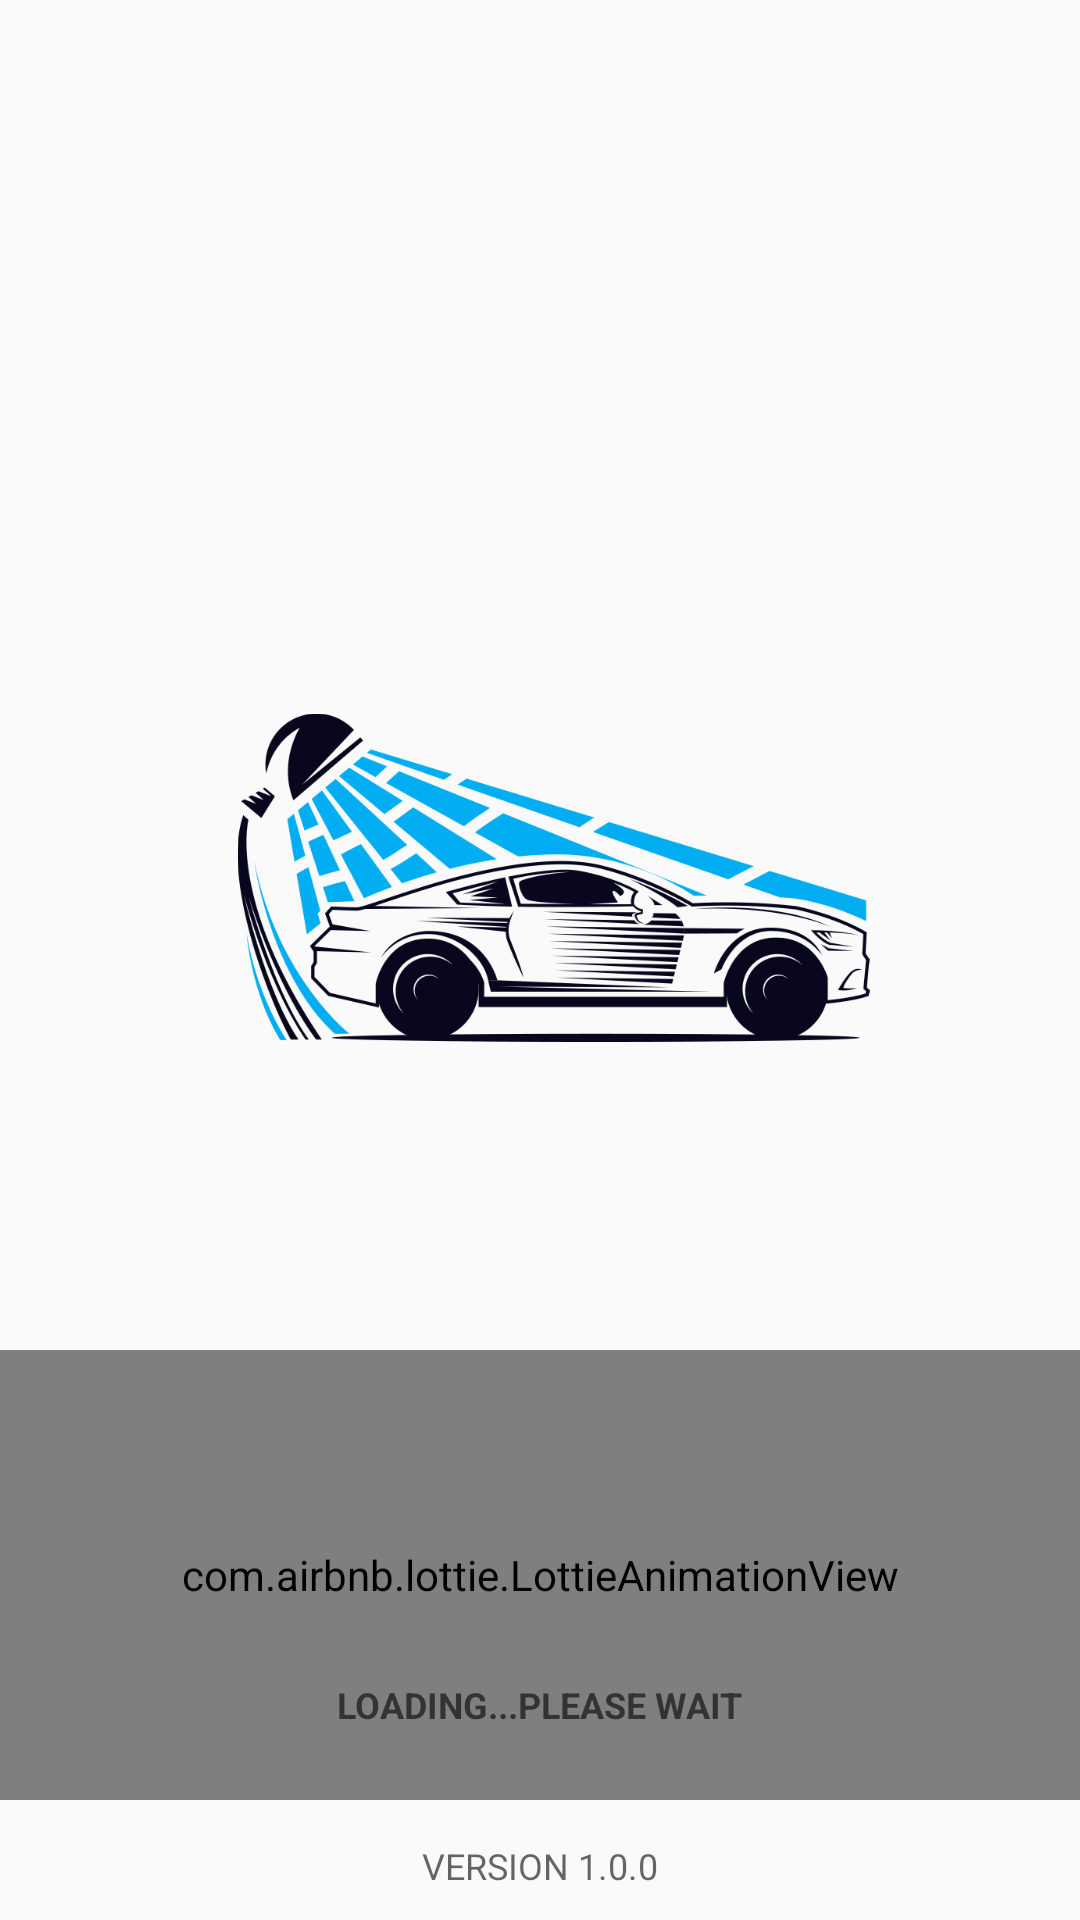

This screen was rendered from an Android layout file. Write that file and the resources it references.
<!-- AndroidManifest.xml: application theme Theme.FindCarWashApp -->
<!-- res/layout/splash_screen.xml -->
<?xml version="1.0" encoding="utf-8"?>
<RelativeLayout
    xmlns:android="http://schemas.android.com/apk/res/android"
    xmlns:app="http://schemas.android.com/apk/res-auto"
    xmlns:tools="http://schemas.android.com/tools"
    android:layout_width="match_parent"
    android:layout_height="match_parent"
    tools:context=".activities.SplashScreenActivity">

    <com.google.android.material.textview.MaterialTextView
        android:id="@+id/app_text"
        android:layout_width="wrap_content"
        android:layout_height="wrap_content"
        android:textStyle="bold"
        android:textSize="18sp"
        android:fontFamily="@font/teko_medium"
        android:layout_centerHorizontal="true"
        android:textAllCaps="true"
        android:layout_marginTop="20dp"
        android:textAppearance="@style/TextAppearance.AppCompat.Medium"
        />

    <androidx.appcompat.widget.AppCompatImageView
        android:id="@+id/welcome_logo"
        android:layout_width="wrap_content"
        android:layout_height="wrap_content"
        android:src="@drawable/logo1"
        android:layout_centerInParent="true"
        />

    <com.airbnb.lottie.LottieAnimationView
        android:id="@+id/loading_anime"
        android:layout_width="match_parent"
        android:layout_height="150dp"
        android:layout_marginTop="450dp"
        android:layout_marginBottom="20dp"
        app:lottie_autoPlay="true"
        app:lottie_loop="true"
        app:lottie_cacheComposition="true"
        app:lottie_fileName="loader.json" />

    <com.google.android.material.textview.MaterialTextView
        android:id="@+id/loading_text"
        android:layout_width="wrap_content"
        android:layout_height="wrap_content"
        android:text="@string/loading_text"
        android:textStyle="bold"
        android:textSize="12sp"
        android:layout_centerHorizontal="true"
        android:layout_marginTop="560dp"
        android:textAllCaps="true"
        android:textAppearance="@style/TextAppearance.AppCompat.Medium"
        />

    <com.google.android.material.textview.MaterialTextView
        android:id="@+id/version_no_text"
        android:layout_width="wrap_content"
        android:layout_height="wrap_content"
        android:text="@string/app_version_text"
        android:textSize="12sp"
        android:layout_centerHorizontal="true"
        android:textAllCaps="true"
        android:textAppearance="@style/TextAppearance.AppCompat.Medium"
        android:layout_alignParentBottom="true"
        android:layout_marginBottom="10dp"
        />
</RelativeLayout>
<!-- resources referenced by this layout -->
<resources>
  <!-- drawable logo1: png bitmap (drawable, 111328 bytes) -->
  <string name="app_version_text">Version 1.0.0</string>
  <string name="loading_text" tools:ignore="TypographyEllipsis">Loading...please wait</string>
  <style name="Theme.FindCarWashApp" parent="Theme.MaterialComponents.Light.NoActionBar.Bridge">
          
          <item name="colorPrimary">@color/dodger_blue</item>
          <item name="colorPrimaryVariant">@color/dodger_blue</item>
          <item name="colorOnPrimary">@color/white</item>
          
          <item name="colorSecondary">@color/teal_200</item>
          <item name="colorSecondaryVariant">@color/teal_700</item>
          <item name="colorOnSecondary">@color/black</item>
          
          <item name="android:statusBarColor" tools:targetApi="l">?attr/colorPrimaryVariant</item>
          
      </style>
  <!-- not gathered from this repository: default colours our renderer supplied (Android Studio template values) -->
  <color name="teal_200">#FF03DAC5</color>
  <color name="teal_700">#FF018786</color>
  <color name="black">#FF000000</color>
  <color name="white">#FFFFFFFF</color>
</resources>
